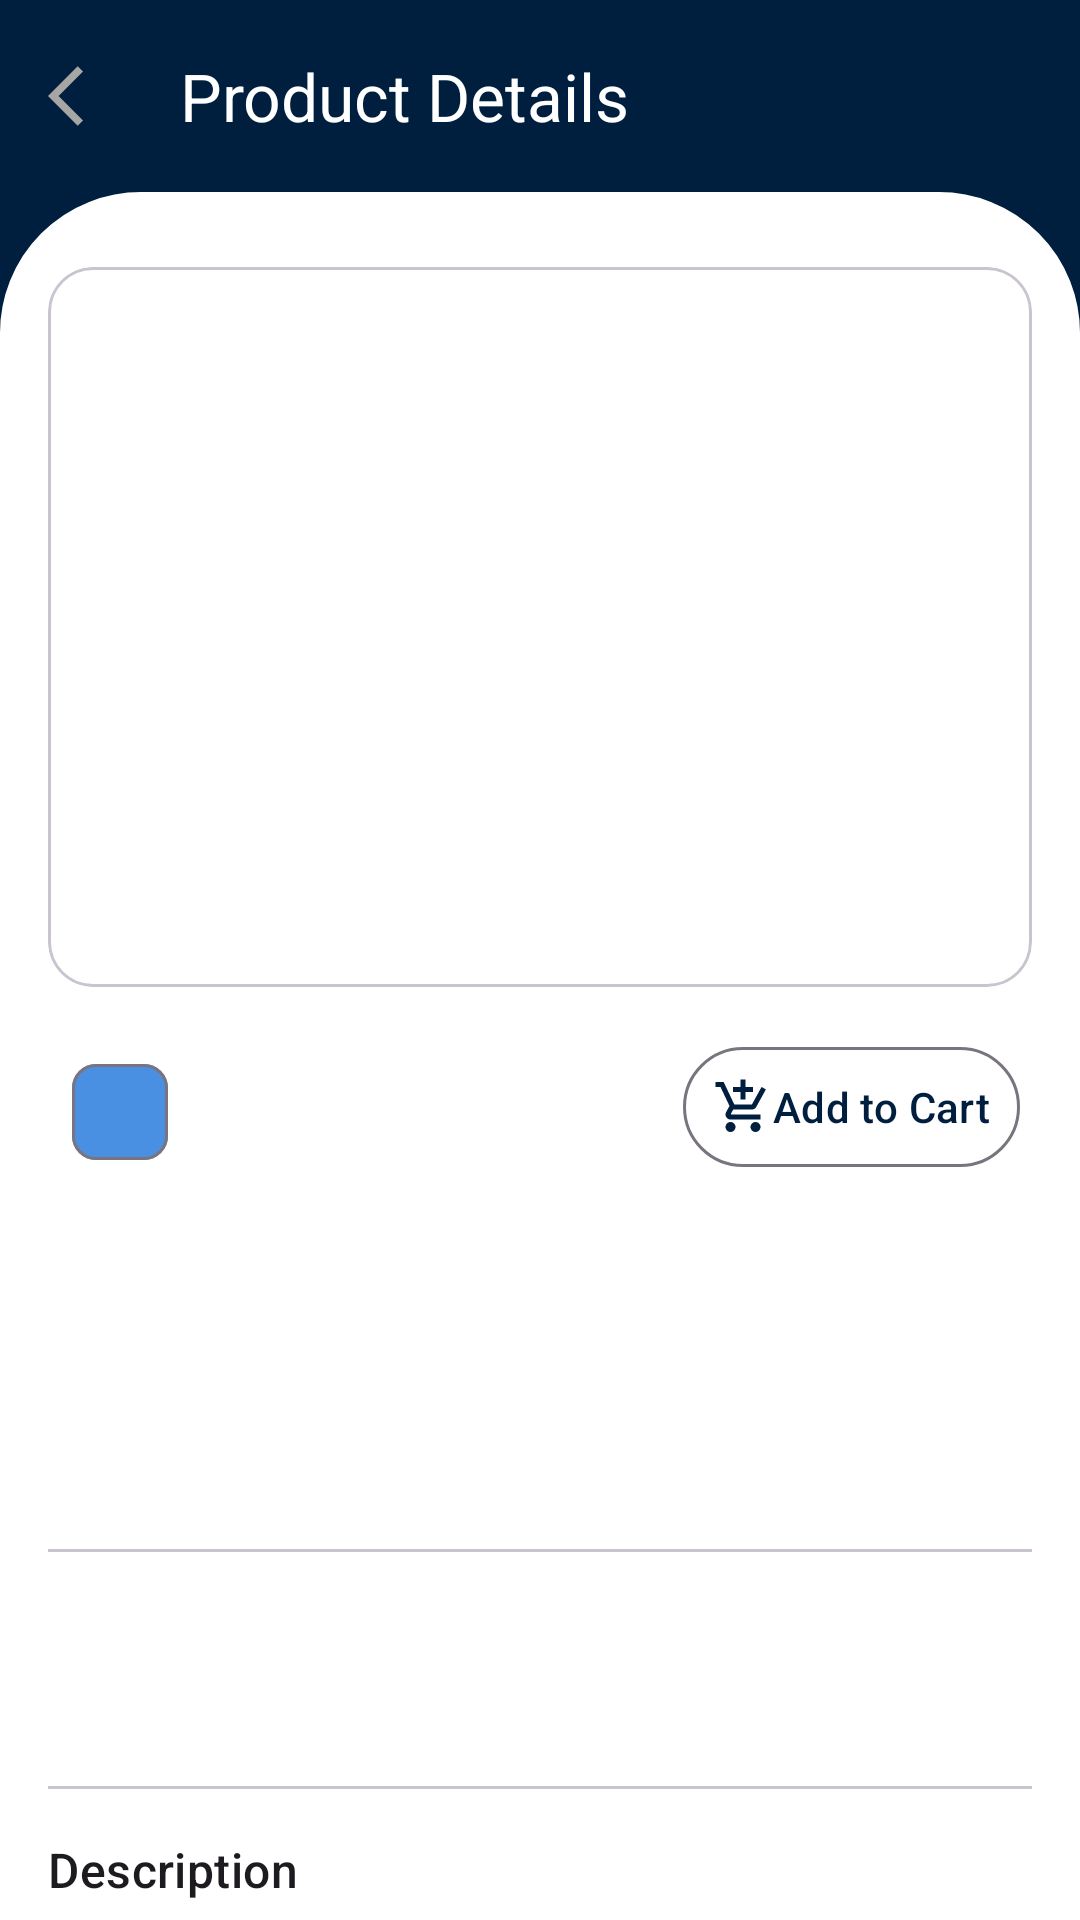

Android layout source for this screen:
<!-- AndroidManifest.xml: application theme Theme.Praktikum3_1 -->
<!-- res/layout/activity_product_detail.xml -->
<?xml version="1.0" encoding="utf-8"?>
<androidx.coordinatorlayout.widget.CoordinatorLayout
    xmlns:android="http://schemas.android.com/apk/res/android"
    xmlns:app="http://schemas.android.com/apk/res-auto"
    android:layout_width="match_parent"
    android:layout_height="match_parent"
    android:background="@color/primary">

    <com.google.android.material.appbar.AppBarLayout
        android:layout_width="match_parent"
        android:layout_height="wrap_content"
        android:background="@android:color/transparent"
        android:fitsSystemWindows="true">

        <com.google.android.material.appbar.MaterialToolbar
            android:id="@+id/toolbar"
            android:layout_width="match_parent"
            android:layout_height="?attr/actionBarSize"
            app:navigationIcon="@drawable/ic_back"
            app:title="Product Details"
            app:titleTextColor="@color/text_primary"/>

    </com.google.android.material.appbar.AppBarLayout>

    <androidx.core.widget.NestedScrollView
        android:layout_width="match_parent"
        android:layout_height="match_parent"
        android:background="@drawable/bg"
        android:clipToPadding="false"
        app:layout_behavior="@string/appbar_scrolling_view_behavior">

        <LinearLayout
            android:layout_width="match_parent"
            android:layout_height="wrap_content"
            android:orientation="vertical">

            <com.google.android.material.card.MaterialCardView
                android:layout_width="match_parent"
                android:layout_height="240dp"
                android:layout_marginHorizontal="16dp"
                android:layout_marginTop="25dp"
                app:cardCornerRadius="15dp"
                app:cardElevation="0dp">

                <ImageView
                    android:id="@+id/ivProductImage"
                    android:layout_width="match_parent"
                    android:layout_height="match_parent"
                    android:scaleType="centerCrop"
                    android:contentDescription="@string/product_image"/>

            </com.google.android.material.card.MaterialCardView>

            <LinearLayout
                android:layout_width="match_parent"
                android:layout_height="wrap_content"
                android:orientation="vertical"
                android:padding="16dp">

                <LinearLayout
                    android:layout_width="match_parent"
                    android:layout_height="wrap_content"
                    android:orientation="horizontal"
                    android:layout_marginBottom="8dp">

                    <com.google.android.material.chip.Chip
                        android:id="@+id/chipDiscount"
                        android:layout_width="wrap_content"
                        android:layout_height="wrap_content"
                        android:textAppearance="@style/TextAppearance.Material3.LabelSmall"
                        android:textColor="@android:color/white"
                        app:chipBackgroundColor="@color/accent"/>

                    <Space
                        android:layout_width="0dp"
                        android:layout_height="wrap_content"
                        android:layout_weight="1"/>

                    <com.google.android.material.button.MaterialButton
                        android:id="@+id/btnAddToCart"
                        android:layout_width="wrap_content"
                        android:layout_height="wrap_content"
                        android:text="Add to Cart"
                        app:icon="@drawable/ic_cart"
                        style="@style/Widget.Material3.Button.IconButton.Outlined"/>
                </LinearLayout>

                <com.google.android.material.textview.MaterialTextView
                    android:id="@+id/tvProductName"
                    android:layout_width="match_parent"
                    android:layout_height="wrap_content"
                    android:textAppearance="@style/TextAppearance.Material3.HeadlineMedium"/>

                <com.google.android.material.textview.MaterialTextView
                    android:id="@+id/tvOriginalPrice"
                    android:layout_width="wrap_content"
                    android:layout_height="wrap_content"
                    android:layout_marginTop="8dp"
                    android:textAppearance="@style/TextAppearance.Material3.BodyLarge"/>

                <com.google.android.material.textview.MaterialTextView
                    android:id="@+id/tvPrice"
                    android:layout_width="wrap_content"
                    android:layout_height="wrap_content"
                    android:textAppearance="@style/TextAppearance.Material3.HeadlineSmall"
                    android:textColor="@color/accent"/>

                <com.google.android.material.divider.MaterialDivider
                    android:layout_width="match_parent"
                    android:layout_height="wrap_content"
                    android:layout_marginVertical="16dp"/>

                <com.google.android.material.textview.MaterialTextView
                    android:id="@+id/tvStock"
                    android:layout_width="wrap_content"
                    android:layout_height="wrap_content"
                    android:textAppearance="@style/TextAppearance.Material3.BodyMedium"/>

                <com.google.android.material.textview.MaterialTextView
                    android:id="@+id/tvCategory"
                    android:layout_width="wrap_content"
                    android:layout_height="wrap_content"
                    android:layout_marginTop="8dp"
                    android:textAppearance="@style/TextAppearance.Material3.BodyMedium"/>

                <com.google.android.material.divider.MaterialDivider
                    android:layout_width="match_parent"
                    android:layout_height="wrap_content"
                    android:layout_marginVertical="16dp"/>

                <com.google.android.material.textview.MaterialTextView
                    android:layout_width="match_parent"
                    android:layout_height="wrap_content"
                    android:text="Description"
                    android:textAppearance="@style/TextAppearance.Material3.TitleMedium"/>

                <com.google.android.material.textview.MaterialTextView
                    android:id="@+id/tvDescription"
                    android:layout_width="match_parent"
                    android:layout_height="wrap_content"
                    android:layout_marginTop="8dp"
                    android:textAppearance="@style/TextAppearance.Material3.BodyMedium"/>

            </LinearLayout>
        </LinearLayout>
    </androidx.core.widget.NestedScrollView>

</androidx.coordinatorlayout.widget.CoordinatorLayout>
<!-- resources referenced by this layout -->
<resources>
  <color name="accent">#4A90E2</color>
  <color name="primary">#001F3F</color>
  <color name="text_primary">#FFFFFF</color>
  <!-- drawable bg (drawable) -->
  <?xml version="1.0" encoding="utf-8"?>
  <shape xmlns:android="http://schemas.android.com/apk/res/android" android:shape="rectangle">
      
      <solid android:color="@color/text_primary"/>
      
      <corners android:topLeftRadius="46dp" android:topRightRadius="46dp"/>
      
      <stroke android:width="2dp" android:color="@color/text_primary"/>
      
  </shape>
  <!-- drawable ic_back (drawable) -->
  <vector xmlns:android="http://schemas.android.com/apk/res/android" android:autoMirrored="true" android:height="24dp" android:tint="#A6A6A5" android:viewportHeight="24" android:viewportWidth="24" android:width="24dp">
        
      <path android:fillColor="@android:color/white" android:pathData="M11.67,3.87L9.9,2.1 0,12l9.9,9.9 1.77,-1.77L3.54,12z"/>
      
  </vector>
  <!-- drawable ic_cart (drawable) -->
  <vector xmlns:android="http://schemas.android.com/apk/res/android" android:height="24dp" android:tint="#1A1C25" android:viewportHeight="24" android:viewportWidth="24" android:width="24dp">
        
      <path android:fillColor="@android:color/white" android:pathData="M11,9h2L13,6h3L16,4h-3L13,1h-2v3L8,4v2h3v3zM7,18c-1.1,0 -1.99,0.9 -1.99,2S5.9,22 7,22s2,-0.9 2,-2 -0.9,-2 -2,-2zM17,18c-1.1,0 -1.99,0.9 -1.99,2s0.89,2 1.99,2 2,-0.9 2,-2 -0.9,-2 -2,-2zM7.17,14.75l0.03,-0.12 0.9,-1.63h7.45c0.75,0 1.41,-0.41 1.75,-1.03l3.86,-7.01L19.42,4h-0.01l-1.1,2 -2.76,5L8.53,11l-0.13,-0.27L6.16,6l-0.95,-2 -0.94,-2L1,2v2h2l3.6,7.59 -1.35,2.45c-0.16,0.28 -0.25,0.61 -0.25,0.96 0,1.1 0.9,2 2,2h12v-2L7.42,15c-0.13,0 -0.25,-0.11 -0.25,-0.25z"/>
      
  </vector>
  <string name="product_image">Product Image</string>
  <style name="Theme.Praktikum3_1" parent="Base.Theme.Praktikum3_1" />
  <style name="Base.Theme.Praktikum3_1" parent="Theme.Material3.DayNight.NoActionBar">
          
          <item name="colorPrimary">@color/primary</item>
          <item name="colorPrimaryDark">@color/primary_dark</item>
          <item name="colorPrimaryVariant">@color/primary_light</item>
          <item name="colorSecondary">@color/accent</item>
          <item name="colorSurface">@color/surface</item>
          <item name="colorOnPrimary">@color/text_primary</item>
          <item name="colorOnSecondary">@color/text_primary</item>
          <item name="colorOnBackground">@color/text_primary</item>
          <item name="android:windowBackground">@color/background</item>
          
      </style>
  <color name="primary_dark">#001428</color>
  <color name="primary_light">#003366</color>
  <color name="surface">#FFFFFF</color>
  <color name="background">#F5F5F5</color>
</resources>
